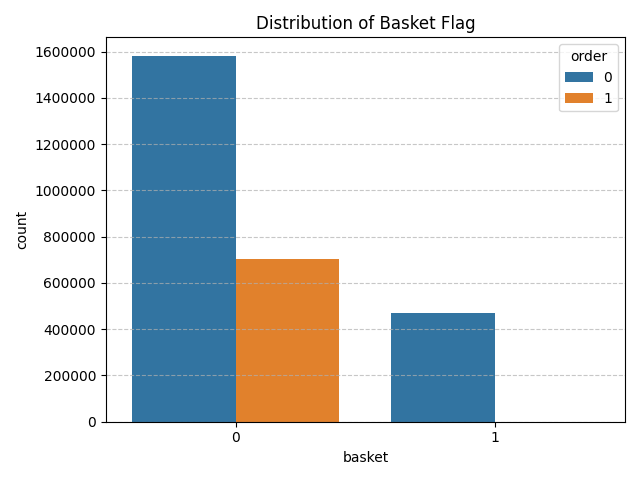

Data behind this chart, as committed beside it:
basket, total_count, total_percentage, order_0_count, order_1_count, order_0_percentage, order_1_percentage
0, 2287917, 83.02, 1582827, 705090, 69.18, 30.82
1, 468086, 16.98, 468086, 0, 100.0, 0.0
